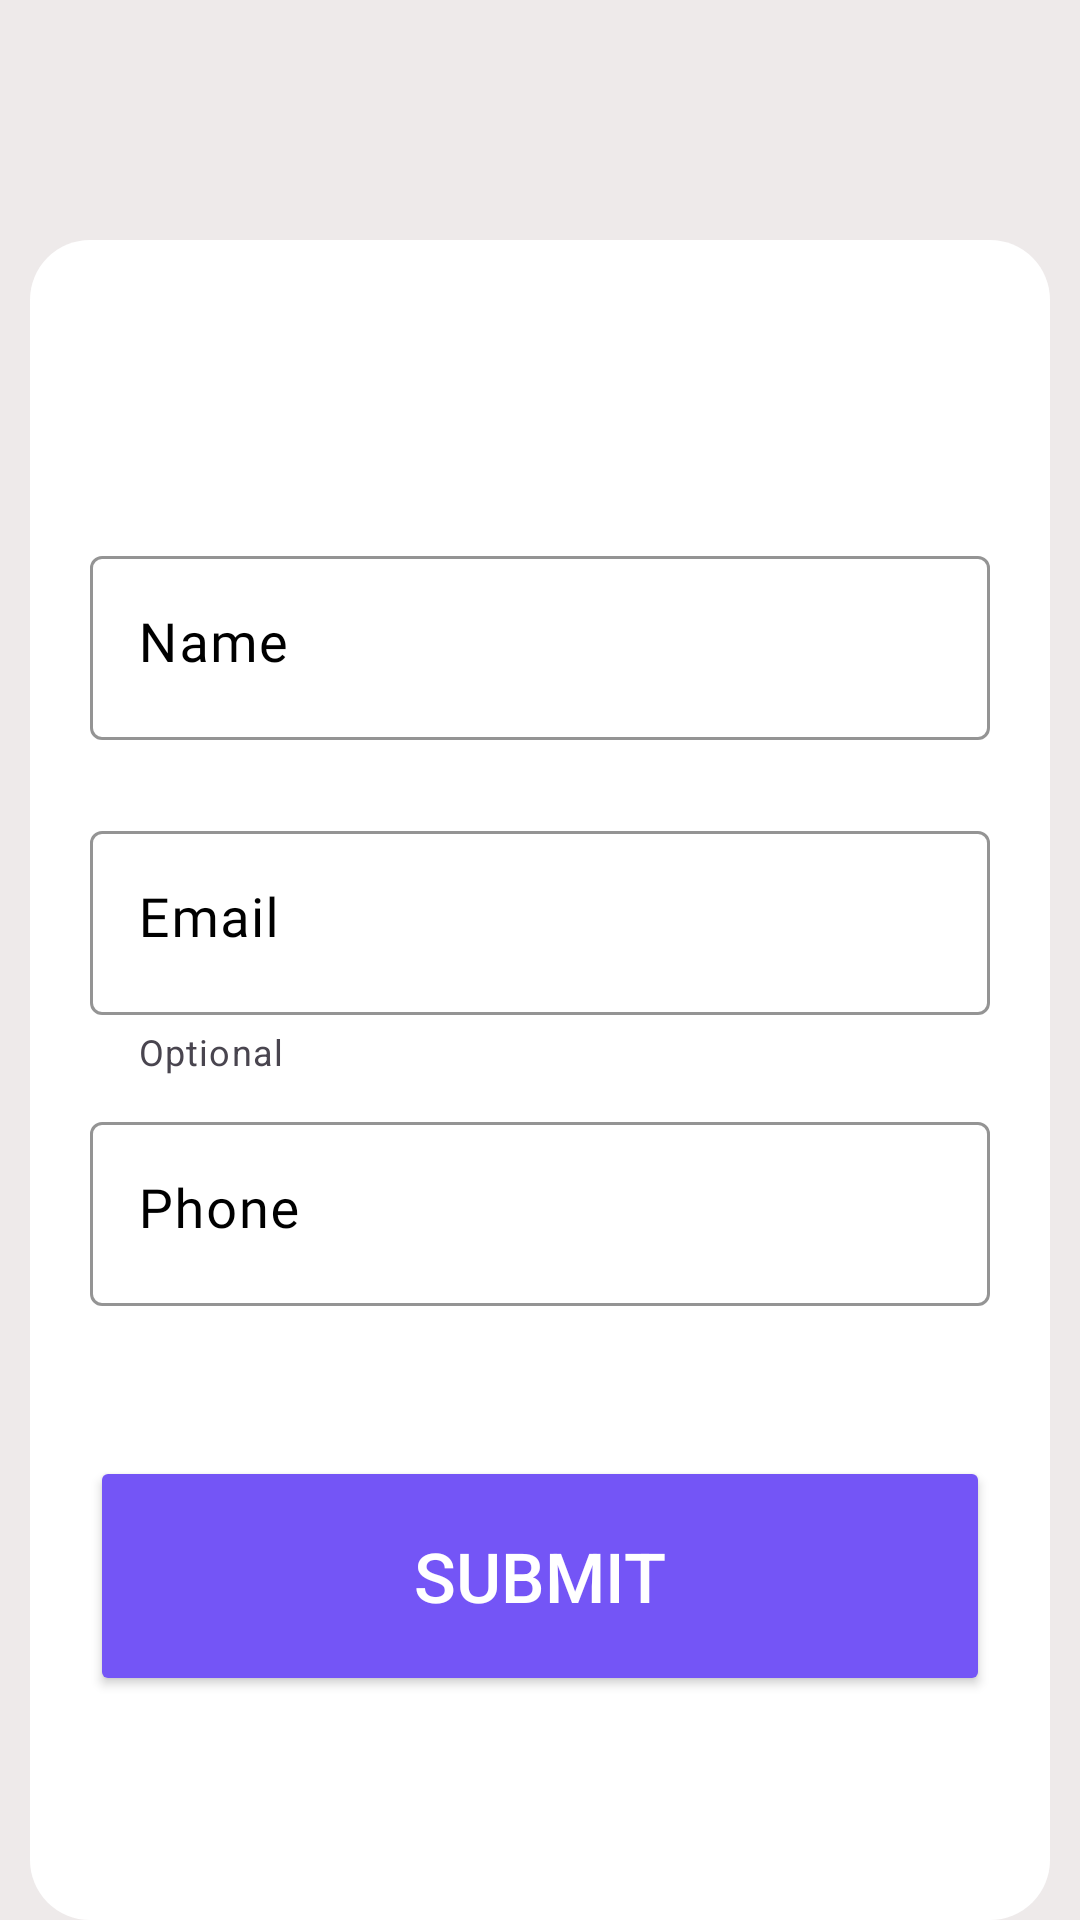

Layout XML and referenced resources for this Android screen:
<!-- AndroidManifest.xml: application theme Theme.CakeBooker -->
<!-- res/layout/activity_registration_form.xml -->
<?xml version="1.0" encoding="utf-8"?>
<RelativeLayout xmlns:android="http://schemas.android.com/apk/res/android"
    xmlns:app="http://schemas.android.com/apk/res-auto"
    xmlns:tools="http://schemas.android.com/tools"
    android:layout_width="match_parent"
    android:layout_height="match_parent"
    android:background="#EEEAEA"
    tools:context=".registrationForm"
    >

    <LinearLayout
        android:layout_width="340dp"
        android:layout_height="620dp"
        android:layout_centerHorizontal="true"
        android:layout_marginTop="80dp"
        android:background="@drawable/back"
        android:orientation="vertical"
        android:outlineAmbientShadowColor="@color/black"
        android:outlineSpotShadowColor="@color/black"
        tools:targetApi="p">

        <com.google.android.material.textfield.TextInputLayout
            android:id="@+id/unamelay"
            android:layout_width="match_parent"
            android:layout_height="wrap_content"
            android:layout_marginHorizontal="20dp"
            android:layout_marginTop="100dp"
            android:textColorHint="@color/black"
            app:boxBackgroundColor="@color/white"
            app:boxBackgroundMode="outline"
            app:boxStrokeColor="@color/black"
            app:endIconMode="clear_text"
            app:hintTextColor="@color/black"
            app:placeholderTextColor="@color/black"

            >

            <com.google.android.material.textfield.TextInputEditText
                android:id="@+id/uname"
                android:layout_width="match_parent"
                android:layout_height="match_parent"
                android:fontFamily="@font/poppins_semibold"
                android:gravity="center_vertical"
                android:hint="Name"
                android:paddingBottom="20dp"
                android:textColor="@color/black"
                android:textSize="18sp" />
        </com.google.android.material.textfield.TextInputLayout>

        <com.google.android.material.textfield.TextInputLayout
            android:id="@+id/uemaillay"
            android:layout_width="match_parent"
            android:layout_height="wrap_content"
            android:layout_marginHorizontal="20dp"
            android:layout_marginTop="25dp"
            android:textColorHint="@color/black"
            app:boxBackgroundColor="@color/white"
            app:boxBackgroundMode="outline"
            app:boxStrokeColor="@color/black"
            app:endIconMode="clear_text"
            app:errorEnabled="true"
            app:errorIconTintMode="src_over"
            app:helperText="Optional"
            app:hintTextColor="@color/black"
            app:placeholderTextColor="@color/black">

            <com.google.android.material.textfield.TextInputEditText
                android:id="@+id/uemail"
                android:layout_width="match_parent"
                android:layout_height="match_parent"
                android:fontFamily="@font/poppins_semibold"
                android:gravity="center_vertical"
                android:hint="Email"
                android:inputType="textEmailAddress"
                android:paddingBottom="20dp"
                android:textColor="@color/black"
                android:textSize="18sp" />
        </com.google.android.material.textfield.TextInputLayout>

        <com.google.android.material.textfield.TextInputLayout
            android:id="@+id/phone"
            android:layout_width="match_parent"
            android:layout_height="wrap_content"
            android:layout_marginHorizontal="20dp"
            android:layout_marginTop="10dp"
            android:focusedByDefault="true"
            android:textColorHint="@color/black"
            app:boxBackgroundColor="@color/white"
            app:boxBackgroundMode="outline"
            app:boxStrokeColor="@color/black"
            app:endIconMode="clear_text"
            app:hintTextColor="@color/black"

            app:placeholderTextColor="@color/black"


            >

            <com.google.android.material.textfield.TextInputEditText
                android:id="@+id/ph"
                android:layout_width="match_parent"
                android:layout_height="match_parent"
                android:fontFamily="@font/poppins_semibold"
                android:gravity="center_vertical"
                android:hint="Phone"
                android:inputType="phone"
                android:paddingBottom="20dp"
                android:screenReaderFocusable="true"
                android:textColor="@color/black"
                android:textSize="18sp" />
        </com.google.android.material.textfield.TextInputLayout>

        <androidx.appcompat.widget.AppCompatButton
            android:id="@+id/submitotpbtn"
            android:layout_width="match_parent"
            android:layout_height="80dp"
            android:layout_marginHorizontal="20dp"
            android:layout_marginTop="50dp"
            android:backgroundTint="#7455F6"
            android:text="Submit"
            android:textColor="@color/white"
            android:textSize="23dp" />
    </LinearLayout>
</RelativeLayout>
<!-- resources referenced by this layout -->
<resources>
  <color name="black">#FF000000</color>
  <color name="white">#FFFFFFFF</color>
  <!-- drawable back (drawable) -->
  <?xml version="1.0" encoding="utf-8"?>
  <shape  xmlns:android="http://schemas.android.com/apk/res/android" android:shape="rectangle">
  
      <solid android:color="@color/white"/>
      <corners android:radius="20dp"/>
  </shape>
  <style name="Theme.CakeBooker" parent="Theme.Material3.Light.NoActionBar">
          
          <item name="colorPrimary">@color/purple_500</item>
          <item name="colorPrimaryVariant">#3F008C</item>
          <item name="colorOnPrimary">@color/white</item>
          
          <item name="colorSecondary">@color/teal_200</item>
          <item name="colorSecondaryVariant">@color/teal_700</item>
          <item name="colorOnSecondary">@color/black</item>
          
          <item name="android:statusBarColor" tools:targetApi="l">?attr/colorPrimaryVariant</item>
          
      </style>
  <color name="purple_500">#002266</color>
  <color name="teal_200">#FF03DAC5</color>
  <color name="teal_700">#FF018786</color>
</resources>
